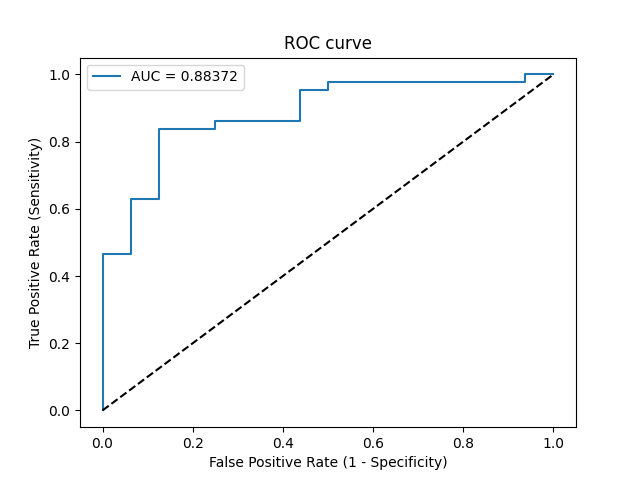

The file beside this chart, header and first rows:
Threshold, Sensitivity, Specificity, NPV, PPV
inf, 0.0, 1.0, 0.2712, 0
0.9991, 0.02326, 1.0, 0.2759, 1.0
0.8926, 0.4651, 1.0, 0.4103, 1.0
0.8889, 0.4651, 0.9375, 0.3947, 0.9524
0.8618, 0.6279, 0.9375, 0.4839, 0.9643
0.8462, 0.6279, 0.875, 0.4667, 0.931
0.7523, 0.8372, 0.875, 0.6667, 0.9474
0.7407, 0.8372, 0.75, 0.6316, 0.9
0.6939, 0.8605, 0.75, 0.6667, 0.9024
0.6856, 0.8605, 0.5625, 0.6, 0.8409
0.6406, 0.9535, 0.5625, 0.8182, 0.8542
0.6383, 0.9535, 0.5, 0.8, 0.8367
0.6166, 0.9767, 0.5, 0.8889, 0.84
0.5382, 0.9767, 0.0625, 0.5, 0.7368
0.5252, 1.0, 0.0625, 1.0, 0.7414
0.5088, 1.0, 0.0, 0, 0.7288
